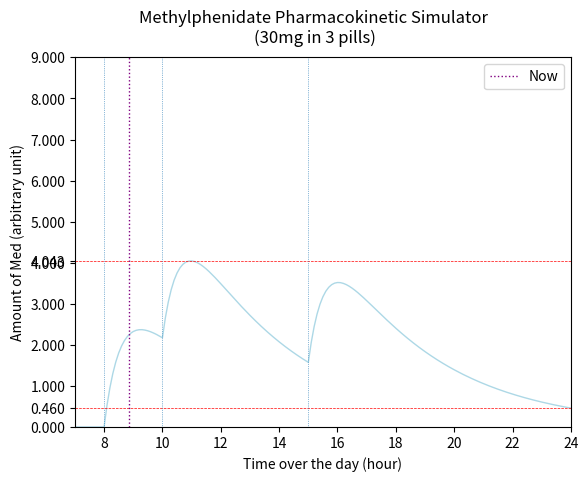

Recreate this plot in Python.
import math
import matplotlib.pyplot as plt

##### NOTES
# This code is really similar to the R version but really more ugly
# It has more chances of being buggy as I spent way less time on this one

#SETUP
cp = 10 # mg inside a pill
hour_taken = [8, 10, 15] # when aree pills taken


step = 0.1 #e subdivision
#setup x, the time axis
x=[]
for i in range(0,240+1):
    x.append(round(i*step,1))


dose = cp*0.4 # bioabailability=0.4
half_life = 2.5 # in hours

# time at which the dose is taken
total_amount = len(hour_taken)*cp


curve_template=[]
for i in x:
    curve_template.append(dose*(-math.exp(-math.log(2)/0.4*i)+math.exp(-(math.log(2)/half_life*i))))
# why /0.4 ? found empirically while tinkering with the curve to comeup within 1h13 (about the average between 1h (during meal) and 1h30 (on empty stomach))

y = list([])
for i in range(0,len(x)+1) :
    y.append(0)

#for(i in seq(1,length(hour_taken))) {
#  y <- y+ c(rep(0,hour_taken[i]*(1/step)-1),curve_template)[1:length(x)]
#}


y=[0]*(2*len(x)) # make a long string of zero that will be replaced with the curve values
for i in range(0,len(hour_taken)) :
        beginningOfCurve = [0]*(int(hour_taken[i]*1/step))
        endOfCurve=curve_template
        completeCurve=beginningOfCurve+endOfCurve
        for a in range(0,len(completeCurve)) :
            y[a] = y[a]+completeCurve[a]

y=y[0:len(x)] # remove unecessary 0 as the plot will stop at the end of x

##### plot
#setup
starting_hour_plot = 7
max_y_plot = 8

fig = plt.figure()
ax = fig.add_subplot(111)
ax.plot(x,y,color='lightblue',linewidth=1)
ax.set(xlim=[starting_hour_plot,24],
        ylim=[0,max_y_plot])
#axis
ax.set(xlabel='Time over the day (hour)',
        ylabel='Amount of Med (arbitrary unit)')
xticks=[]
for i in range(0,10):xticks.append(i)
xticks.append(max(y))
xticks.append(y[-1])
for i in range(0,len(xticks)) : xticks[i]=round(xticks[i],3)
ax.yaxis.set(ticks=xticks)
#title
plotTitle = ["Methylphenidate Pharmacokinetic Simulator \n(",str(total_amount), "mg in ", str(len(hour_taken)), " pills)"]
plotTitle = str(''.join(plotTitle))
fig.suptitle(plotTitle)
#vertical lines
plt.axhline(y=y[240], color="red",linestyle='--',linewidth=0.5)
plt.axhline(y=max(y), color="red",linestyle='--',linewidth=0.5)
for i in range(0,len(hour_taken)) : plt.axvline(x=hour_taken[i], linestyle=':', linewidth=0.5)
#display vertical line for time
import datetime  
now=datetime.datetime.now()
hour=int(now.hour)
minute=int(now.minute)
time=hour+minute/60
plt.axvline(x=time,color="purple",linewidth=1,linestyle=":",label="Now")

ax.legend(loc='best') # no overlapping elements
plt.show()
